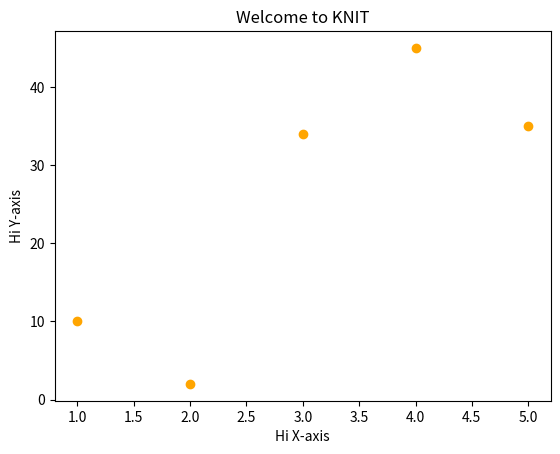

Write the Python code that produced this figure.
import matplotlib.pyplot as plt

#sample data
x = [1,2,3,4,5]
y = [10,2,34,45,35]

#create a scatter plot
plt.scatter(x,y,color='orange',marker='o')

# add title and labels
plt.title("Welcome to KNIT")
plt.xlabel("Hi X-axis")
plt.ylabel("Hi Y-axis")

#display
# plt.show()
